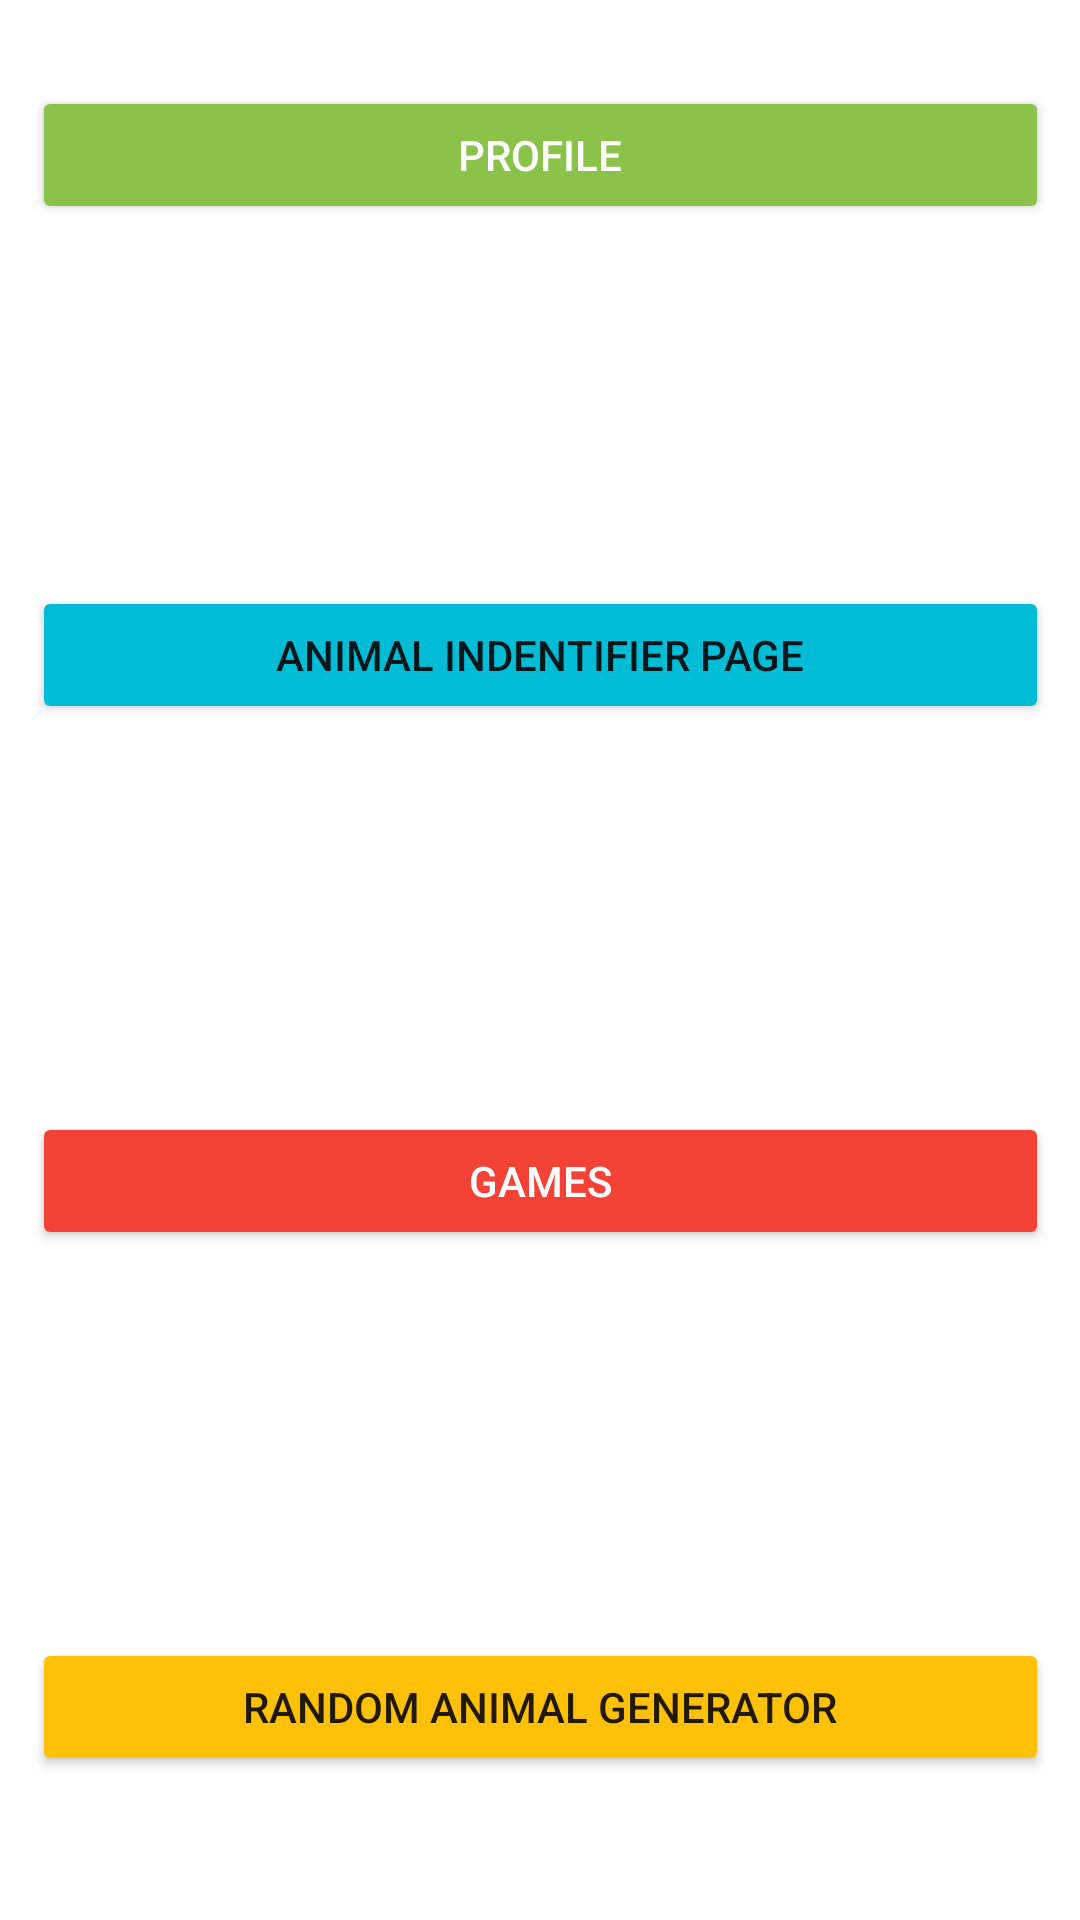

The Android layout XML behind this screen, and the referenced resources:
<!-- AndroidManifest.xml: application theme Theme.MyApplication -->
<!-- res/layout/activity_menu.xml -->
<?xml version="1.0" encoding="utf-8"?>

<androidx.constraintlayout.widget.ConstraintLayout
    xmlns:android="http://schemas.android.com/apk/res/android"
    xmlns:app="http://schemas.android.com/apk/res-auto"
    xmlns:tools="http://schemas.android.com/tools"
    android:layout_width="match_parent"
    android:layout_height="match_parent">

    <Button
        android:id="@+id/random_animal_button"
        android:layout_width="339dp"
        android:layout_height="46dp"
        android:text="@string/random_animal_generator"
        app:backgroundTint="#FFC107"
        app:layout_constraintBottom_toBottomOf="parent"
        app:layout_constraintEnd_toEndOf="parent"
        app:layout_constraintStart_toStartOf="parent"
        app:layout_constraintTop_toTopOf="parent"
        app:layout_constraintVertical_bias="0.919" />

    <Button
        android:id="@+id/game_button"
        android:layout_width="339dp"
        android:layout_height="46dp"
        android:text="@string/games"
        android:textColor="#FFFFFF"
        app:backgroundTint="#F44336"
        app:layout_constraintBottom_toBottomOf="parent"
        app:layout_constraintEnd_toEndOf="parent"
        app:layout_constraintStart_toStartOf="parent"
        app:layout_constraintTop_toTopOf="parent"
        app:layout_constraintVertical_bias="0.624" />

    <Button
        android:id="@+id/image_selection_button"
        android:layout_width="339dp"
        android:layout_height="46dp"
        android:text="@string/animal_indentifier_page"
        app:backgroundTint="#00BCD4"
        app:layout_constraintBottom_toBottomOf="parent"
        app:layout_constraintEnd_toEndOf="parent"
        app:layout_constraintStart_toStartOf="parent"
        app:layout_constraintTop_toTopOf="parent"
        app:layout_constraintVertical_bias="0.329" />

    <Button
        android:id="@+id/user_profile_button"
        android:layout_width="339dp"
        android:layout_height="46dp"
        android:text="@string/profile"
        android:textColor="#FFFFFF"
        app:backgroundTint="#8BC34A"
        app:layout_constraintBottom_toBottomOf="parent"
        app:layout_constraintEnd_toEndOf="parent"
        app:layout_constraintStart_toStartOf="parent"
        app:layout_constraintTop_toTopOf="parent"
        app:layout_constraintVertical_bias="0.048" />

</androidx.constraintlayout.widget.ConstraintLayout>
<!-- resources referenced by this layout -->
<resources>
  <string name="animal_indentifier_page">Animal Indentifier Page</string>
  <string name="games">Games</string>
  <string name="profile">Profile</string>
  <string name="random_animal_generator">Random Animal Generator</string>
  <style name="Theme.MyApplication" parent="Theme.MaterialComponents.DayNight.DarkActionBar">
          
          <item name="colorPrimary">@color/teal_200</item>
          <item name="colorPrimaryVariant">@color/teal_700</item>
          <item name="colorOnPrimary">@color/white</item>
          
          <item name="colorSecondary">@color/teal_200</item>
          <item name="colorSecondaryVariant">@color/teal_700</item>
          <item name="colorOnSecondary">@color/black</item>
          
          <item name="android:statusBarColor" tools:targetApi="l">?attr/colorPrimaryVariant</item>
          
      </style>
  <!-- not gathered from this repository: default colours our renderer supplied (Android Studio template values) -->
  <color name="teal_200">#FF03DAC5</color>
  <color name="teal_700">#FF018786</color>
  <color name="black">#FF000000</color>
  <color name="white">#FFFFFFFF</color>
</resources>
